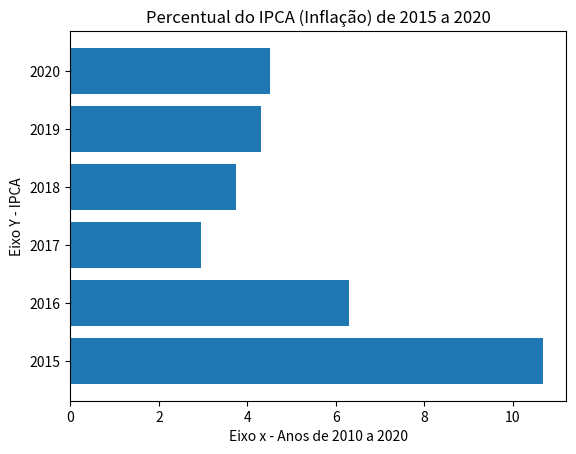

Reproduce this figure in Python.
# Importa a biblioteca matplotlib
import matplotlib.pyplot as plt

# Cria uma lista com os anos correspondentes ao IPCAs 
anos = [2015, 2016, 2017, 2018, 2019, 2020]

# Cria uma lista com os IPCAs (Índice Nacional de Preços ao Consumidor Amplo) 
ipca = [10.67, 6.29, 2.95, 3.75, 4.31, 4.52]

# Constrói o gráfico correlacionando anos x ipca
plt.barh(anos, ipca)

# Insere rótulos nos eixos x e y
plt.xlabel('Eixo x - Anos de 2010 a 2020')
plt.ylabel('Eixo Y - IPCA')

# Insere título
plt.title("Percentual do IPCA (Inflação) de 2015 a 2020")

# Mostra o gráfico
plt.show()




